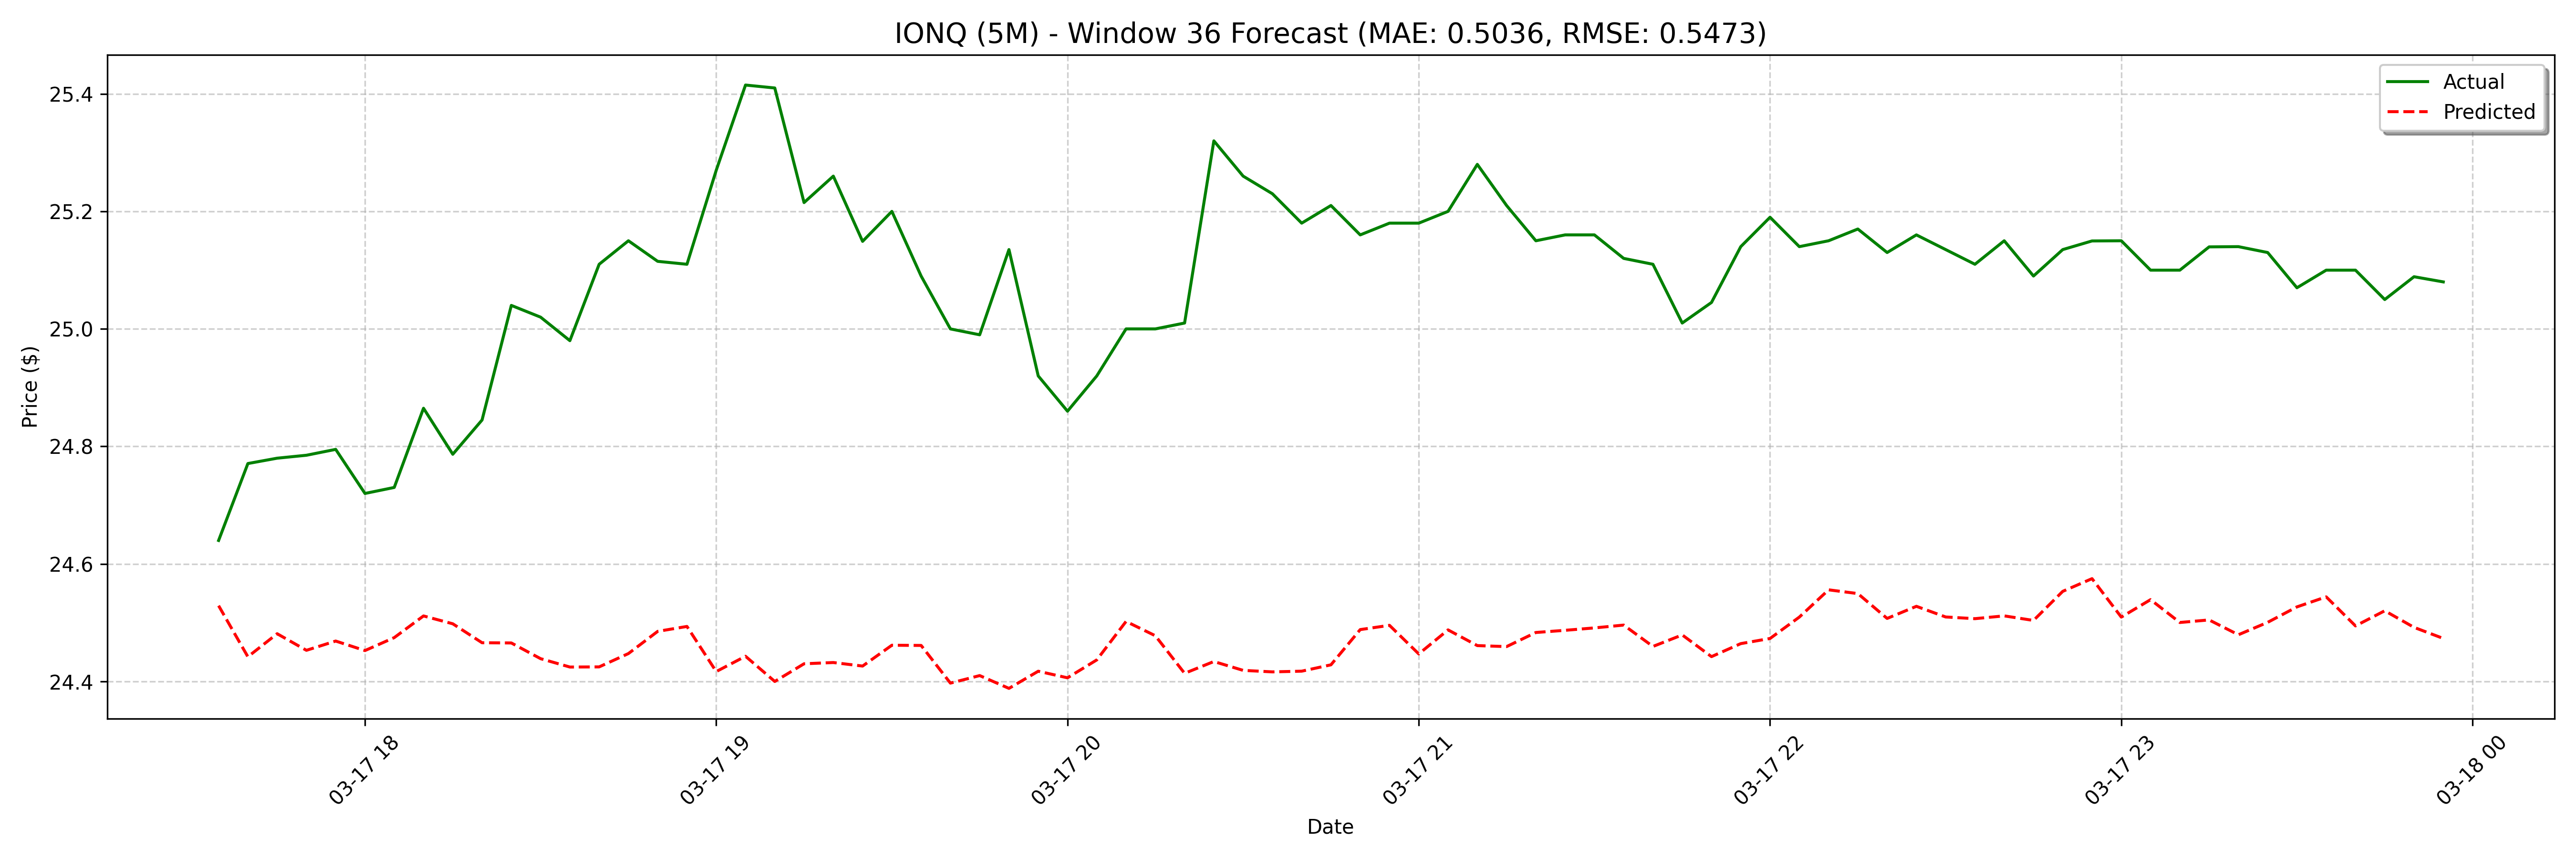

The data file committed next to this chart (first rows):
date, actual, forecast
2025-03-17 17:35:00, 24.64, 24.53
2025-03-17 17:40:00, 24.77, 24.44
2025-03-17 17:45:00, 24.78, 24.48
2025-03-17 17:50:00, 24.78, 24.45
2025-03-17 17:55:00, 24.8, 24.47
2025-03-17 18:00:00, 24.72, 24.45
2025-03-17 18:05:00, 24.73, 24.47
2025-03-17 18:10:00, 24.86, 24.51
2025-03-17 18:15:00, 24.79, 24.5
2025-03-17 18:20:00, 24.84, 24.47
2025-03-17 18:25:00, 25.04, 24.47
2025-03-17 18:30:00, 25.02, 24.44
2025-03-17 18:35:00, 24.98, 24.42
2025-03-17 18:40:00, 25.11, 24.42
2025-03-17 18:45:00, 25.15, 24.45
2025-03-17 18:50:00, 25.11, 24.49
2025-03-17 18:55:00, 25.11, 24.49
2025-03-17 19:00:00, 25.27, 24.42
2025-03-17 19:05:00, 25.42, 24.44
2025-03-17 19:10:00, 25.41, 24.4
2025-03-17 19:15:00, 25.22, 24.43
2025-03-17 19:20:00, 25.26, 24.43
2025-03-17 19:25:00, 25.15, 24.43
2025-03-17 19:30:00, 25.2, 24.46
2025-03-17 19:35:00, 25.09, 24.46
2025-03-17 19:40:00, 25.0, 24.4
2025-03-17 19:45:00, 24.99, 24.41
2025-03-17 19:50:00, 25.14, 24.39
2025-03-17 19:55:00, 24.92, 24.42
2025-03-17 20:00:00, 24.86, 24.41
2025-03-17 20:05:00, 24.92, 24.44
2025-03-17 20:10:00, 25.0, 24.5
2025-03-17 20:15:00, 25.0, 24.48
2025-03-17 20:20:00, 25.01, 24.41
2025-03-17 20:25:00, 25.32, 24.43
2025-03-17 20:30:00, 25.26, 24.42
2025-03-17 20:35:00, 25.23, 24.42
2025-03-17 20:40:00, 25.18, 24.42
2025-03-17 20:45:00, 25.21, 24.43
2025-03-17 20:50:00, 25.16, 24.49
2025-03-17 20:55:00, 25.18, 24.5
2025-03-17 21:00:00, 25.18, 24.45
2025-03-17 21:05:00, 25.2, 24.49
2025-03-17 21:10:00, 25.28, 24.46
2025-03-17 21:15:00, 25.21, 24.46
2025-03-17 21:20:00, 25.15, 24.48
2025-03-17 21:25:00, 25.16, 24.49
2025-03-17 21:30:00, 25.16, 24.49
2025-03-17 21:35:00, 25.12, 24.5
2025-03-17 21:40:00, 25.11, 24.46
2025-03-17 21:45:00, 25.01, 24.48
2025-03-17 21:50:00, 25.05, 24.44
2025-03-17 21:55:00, 25.14, 24.46
2025-03-17 22:00:00, 25.19, 24.47
2025-03-17 22:05:00, 25.14, 24.51
2025-03-17 22:10:00, 25.15, 24.56
2025-03-17 22:15:00, 25.17, 24.55
2025-03-17 22:20:00, 25.13, 24.51
2025-03-17 22:25:00, 25.16, 24.53
2025-03-17 22:30:00, 25.14, 24.51
... 68 more rows
